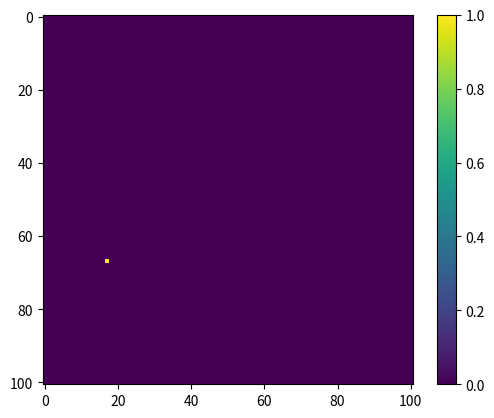

This chart was generated by the following Python code:
# can make function setProbabilities and then return array with a and b values if current beta setup not working
# 1421 and 1422 runtimes and omega 1 cause overflow and invalid value errors leading to agent snapping to top left
# 20 segments

import random
import math
import matplotlib.pyplot as plt
import numpy as np

matrixSize = 101
iterations = 1
runtime = 5000
beta = 1
omega = 0.5
k = 0
phaseLength = 5
epsilon = 1
agentPosArray1 = []
agentPosArray2 = []
agentPosArray3 = []
saveTime1 = 499
saveTime2 = 1499
saveTime3 = 4999


class App:
    @staticmethod
    def generateMatrix():
        mat = [[0] * matrixSize for _ in range(matrixSize)]
        mat[math.floor(matrixSize / 2)][math.floor(matrixSize / 2)] = 1
        return mat

    @staticmethod
    def generateECM():
        ecm = [[0] * matrixSize for _ in range(matrixSize)]
        row = 0
        while row < len(ecm):
            col = 0
            while col < len(ecm[row]):
                if col <= (matrixSize - 1) / 2 - phaseLength:
                    value = epsilon * (col / int(matrixSize / 2))
                    for i in range(phaseLength):
                        ecm[row][col + i] = value
                    col += phaseLength
                elif col == (matrixSize - 1) / 2:
                    ecm[row][col] = epsilon
                    col += 1
                elif col > (matrixSize - 1) / 2:
                    value = epsilon * (1 - ((col - ((matrixSize - 1) / 2 - phaseLength + 1)) / ((matrixSize - 1) / 2)))
                    for i in range(phaseLength):
                        ecm[row][col + i] = value
                    col += phaseLength
            row += 1
        # row = 0
        # while row < len(ecm):
        #     col = 0
        #     while col < len(ecm[row]):
        #         ecm[row][col] = 0.5
        #         col += 1
        #     row += 1
        return ecm

    @staticmethod
    def getOrientation():
        r = random.uniform(0, 1)
        if r <= 0.25:
            orientation = "U"
        elif 0.25 < r <= 0.5:
            orientation = "D"
        elif 0.5 < r <= 0.75:
            orientation = "L"
        else:
            orientation = "R"
        return orientation

    def weights(strength):
        V = omega * strength
        # if V > 20:
        #     V = 20
        if V > 709:
            V = 709
        weight = np.exp(V)
        return weight

    @staticmethod
    def persistence(persistence, orientation):
        if orientation == "U":
            persistence[0] = 1 - 3 * (np.exp(-k) / (3 * np.exp(-k) + np.exp(k)))
            persistence[1] = (np.exp(-k) / (3 * np.exp(-k) + np.exp(k)))
            persistence[2] = (np.exp(-k) / (3 * np.exp(-k) + np.exp(k)))
            persistence[3] = (np.exp(-k) / (3 * np.exp(-k) + np.exp(k)))
        elif orientation == "D":
            persistence[0] = (np.exp(-k) / (3 * np.exp(-k) + np.exp(k)))
            persistence[1] = 1 - 3 * (np.exp(-k) / (3 * np.exp(-k) + np.exp(k)))
            persistence[2] = (np.exp(-k) / (3 * np.exp(-k) + np.exp(k)))
            persistence[3] = (np.exp(-k) / (3 * np.exp(-k) + np.exp(k)))
        elif orientation == "L":
            persistence[0] = (np.exp(-k) / (3 * np.exp(-k) + np.exp(k)))
            persistence[1] = (np.exp(-k) / (3 * np.exp(-k) + np.exp(k)))
            persistence[2] = 1 - 3 * (np.exp(-k) / (3 * np.exp(-k) + np.exp(k)))
            persistence[3] = (np.exp(-k) / (3 * np.exp(-k) + np.exp(k)))
        elif orientation == "R":
            persistence[0] = (np.exp(-k) / (3 * np.exp(-k) + np.exp(k)))
            persistence[1] = (np.exp(-k) / (3 * np.exp(-k) + np.exp(k)))
            persistence[2] = (np.exp(-k) / (3 * np.exp(-k) + np.exp(k)))
            persistence[3] = 1 - 3 * (np.exp(-k) / (3 * np.exp(-k) + np.exp(k)))
        return persistence

    def memoryReduction(mem, ecm):
        i = 0
        while i < len(mem):
            j = 0
            while j < len(mem[i]):
                mem[i][j] = mem[i][j] - (ecm[i][j] * mem[i][j])
                if mem[i][j] < 0:
                    mem[i][j] = 0
                elif mem[i][j] < 0.0001:
                    mem[i][j] = 0
                j += 1
            i += 1
        return mem

    def moveAgent(mat, agentPosition, pU, pD, pL, pR, wU, wD, wL, wR, persistence, orientation):
        r = np.float64(random.uniform(0, 1))
        if r < pU:
            if agentPosition[0] != 0:
                mat[agentPosition[0] - 1][agentPosition[1]] = 1
                agentPosition[0] = agentPosition[0] - 1
                orientation = "U"
            else:
                App.moveAgent(mat, agentPosition, 0, (wD * persistence[1]) / (
                        wD * persistence[1] + wL * persistence[2] + wR * persistence[3]),
                              (wL * persistence[2]) / (
                                      wD * persistence[1] + wL * persistence[2] + wR * persistence[3]),
                              (wR * persistence[3]) / (
                                      wD * persistence[1] + wL * persistence[2] + wR * persistence[3]),
                              wU, wD, wL, wR, persistence, orientation)
        elif pU < r <= pU + pD:
            if agentPosition[0] != matrixSize - 1:
                mat[agentPosition[0] + 1][agentPosition[1]] = 1
                agentPosition[0] = agentPosition[0] + 1
                orientation = "D"
            else:
                App.moveAgent(mat, agentPosition, (wU * persistence[0]) / (
                        wU * persistence[0] + wL * persistence[2] + wR * persistence[3]), 0,
                              (wL * persistence[2]) / (
                                      wU * persistence[0] + wL * persistence[2] + wR * persistence[3]),
                              (wR * persistence[3]) / (
                                      wU * persistence[0] + wL * persistence[2] + wR * persistence[3]),
                              wU, wD, wL, wR, persistence, orientation)
        elif pU + pD < r <= pU + pD + pL:
            if agentPosition[1] != 0:
                mat[agentPosition[0]][agentPosition[1] - 1] = 1
                agentPosition[1] = agentPosition[1] - 1
                orientation = "L"
            else:
                App.moveAgent(mat, agentPosition, (wU * persistence[0]) / (
                        wU * persistence[0] + wD * persistence[1] + wR * persistence[3]),
                              (wD * persistence[1]) / (
                                      wU * persistence[0] + wD * persistence[1] + wR * persistence[3]),
                              0, (wR * persistence[3]) / (
                                      wU * persistence[0] + wD * persistence[1] + wR * persistence[3]),
                              wU, wD, wL, wR, persistence, orientation)
        elif pU + pD + pL < r <= pU + pD + pL + pR:
            if agentPosition[1] != matrixSize - 1:
                mat[agentPosition[0]][agentPosition[1] + 1] = 1
                agentPosition[1] = agentPosition[1] + 1
                orientation = "R"
            else:
                App.moveAgent(mat, agentPosition, (wU * persistence[0]) / (
                        wU * persistence[0] + wD * persistence[1] + wL * persistence[2]),
                              (wD * persistence[1]) / (
                                      wU * persistence[0] + wD * persistence[1] + wL * persistence[2]),
                              (wL * persistence[2]) / (
                                      wU * persistence[0] + wD * persistence[1] + wL * persistence[2]),
                              0, wU, wD, wL, wR, persistence, orientation)
        return mat, agentPosition, orientation

    def print2D(mat):
        for row in mat:
            print(row)

    @staticmethod
    def main():
        for _ in range(iterations):
            mat = App.generateMatrix()
            mem = App.generateMatrix()
            ecm = App.generateECM()
            residence = App.generateMatrix()
            # evolution = App.generateMatrix()
            persistence = [0] * 4
            orientation = App.getOrientation()
            agentPosition = [int(matrixSize / 2), int(matrixSize / 2)]
            for step in range(runtime):
                try:
                    wU = App.weights(mem[agentPosition[0] - 1][agentPosition[1]])
                except IndexError:
                    wU = 0
                try:
                    wD = App.weights(mem[agentPosition[0] + 1][agentPosition[1]])
                except IndexError:
                    wD = 0
                try:
                    wL = App.weights(mem[agentPosition[0]][agentPosition[1] - 1])
                except IndexError:
                    wL = 0
                try:
                    wR = App.weights(mem[agentPosition[0]][agentPosition[1] + 1])
                except IndexError:
                    wR = 0
                persistence = App.persistence(persistence, orientation)
                mat[agentPosition[0]][agentPosition[1]] = 0
                mat, agentPosition, orientation = App.moveAgent(mat, agentPosition, (wU * persistence[0]) / (
                        (wU * persistence[0]) + (wD * persistence[1]) + (wL * persistence[2]) +
                        (wR * persistence[3])), (wD * persistence[1]) / (
                        (wU * persistence[0]) + (wD * persistence[1]) + (wL * persistence[2]) +
                        (wR * persistence[3])), (wL * persistence[2]) / (
                        (wU * persistence[0]) + (wD * persistence[1]) + (wL * persistence[2]) +
                        (wR * persistence[3])), (wR * persistence[3]) / (
                        (wU * persistence[0]) + (wD * persistence[1]) + (wL * persistence[2]) + (
                        wR * persistence[3])), wU, wD, wL, wR, persistence, orientation)
                mem[agentPosition[0]][agentPosition[1]] += 1
                mem = App.memoryReduction(mem, ecm)
                residence[agentPosition[0]][agentPosition[1]] = residence[agentPosition[0]][agentPosition[1]] + 1
                # evolution[agentPosition[0]][agentPosition[1]] = step
                if step == saveTime1:
                    agentPosArray1.append(list(agentPosition))
                if step == saveTime2:
                    agentPosArray2.append(list(agentPosition))
                if step == saveTime3:
                    agentPosArray3.append(list(agentPosition))
            # print(""
            # App.print2D(mat)
            # App.print2D(mem)
            # print(runtime)
            # agentPosition = App.getAgentPosition(mat)
            # print("[", math.floor(matrixSize / 2), ",", math.floor(matrixSize / 2), "]")
            # print(str(agentPosition))
            # print(agentPosition[0] - 20)
            # print(agentPosition[1] - 20)
            # values.append(agentPosition[0] - math.floor(matrixSize / 2))
            # values.append(agentPosition[1] - math.floor(matrixSize / 2))
            # plt.subplot(211)
            # plt.imshow(mem)
            # plt.colorbar()
            # plt.title("k = " + str(k) + ", omega = " + str(omega))
            # plt.subplot(212)
            # plt.imshow(residence)
            # plt.subplots_adjust(bottom=0.1, right=0.8, top=0.9)
            plt.imshow(mat)
            plt.colorbar()
            # plt.savefig("gradient.pdf", dpi=300)
            plt.show()


if __name__ == "__main__":
    App.main()
    for i in range(len(agentPosArray1)):
        print(agentPosArray1[i][1])
    print("\n1500 values\n")
    for i in range(len(agentPosArray2)):
        print(agentPosArray2[i][1])
    print("\n5000 values\n")
    for i in range(len(agentPosArray3)):
        print(agentPosArray3[i][1])

